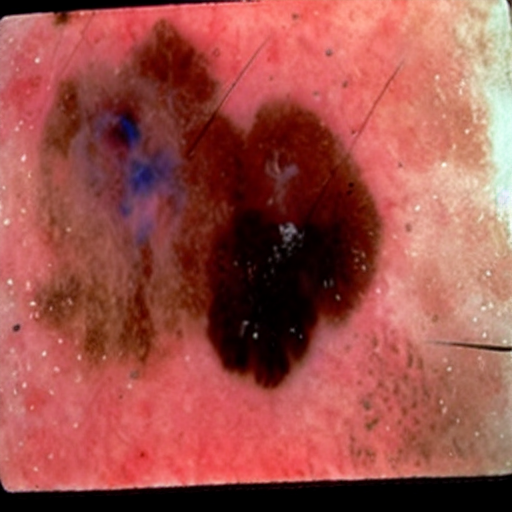
Generation parameters embedded in this image by AUTOMATIC1111 Stable Diffusion web UI or a fork of it (Forge, ...) (PNG 'parameters' text chunk):
malignant mole
Steps: 20, Sampler: DPM++ 2M SDE Karras, CFG scale: 7, Seed: 2861169410, Face restoration: CodeFormer, Size: 512x512, Model hash: 8d72386f9b, Model: Skin Mole_311760_lora, Version: v1.5.1